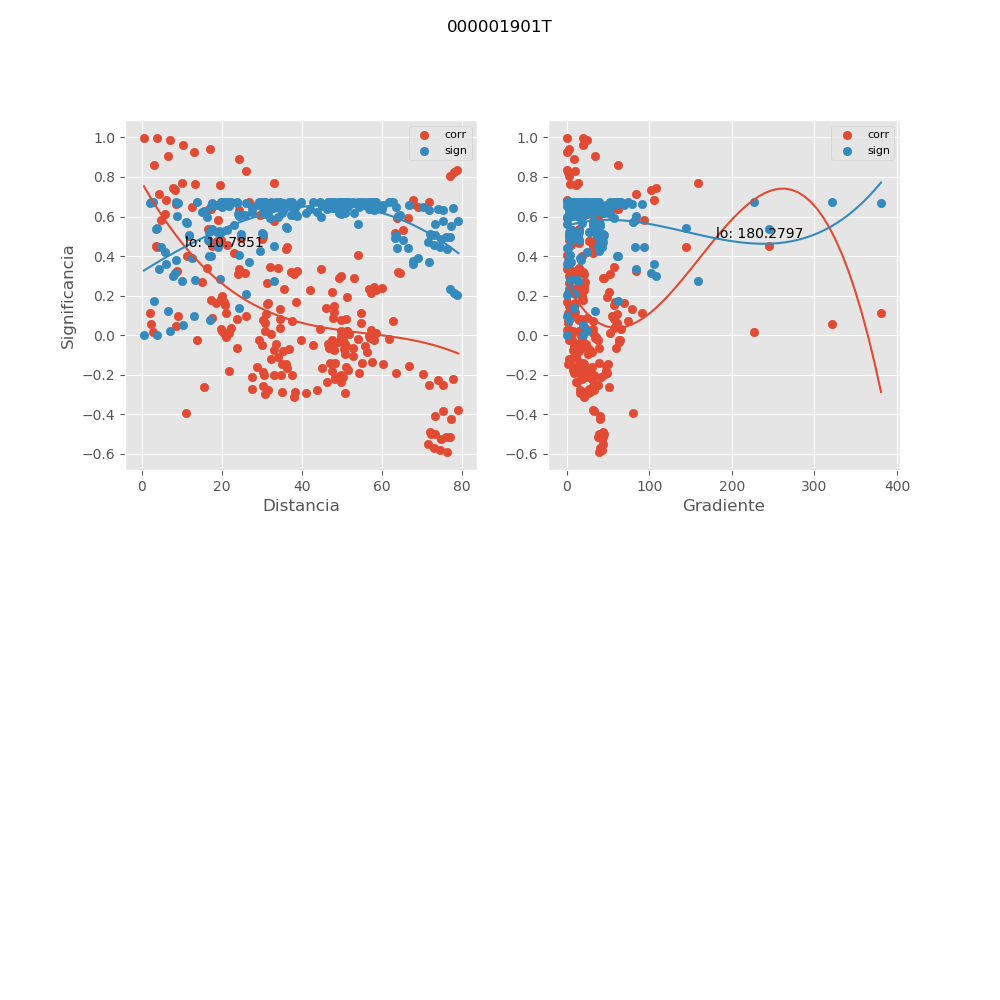

The table this chart was drawn from, first rows:
, mx_co, mx_di, mx_gr, mx_si
0, 0.6149, 5.647, 25.16, 0.4194
1, 0.04753, 8.503, 59.42, 0.673
2, 0.3246, 8.855, 83.76, 0.6034
3, 0.08137, 23.72, 17.5, 0.67
4, -0.05063, 42.85, 15.02, 0.6728
5, -0.2787, 43.8, 15.53, 0.6221
6, -0.2385, 46.29, 11.01, 0.6361
7, -0.2985, 30.82, 19.44, 0.6144
8, -0.0754, 32.91, 7.25, 0.6706
9, -0.1465, 36.01, 1.21, 0.66
10, -0.1899, 54.18, 8.346, 0.6502
11, -0.04265, 50.64, 11.82, 0.6733
12, -0.05693, 50.99, 11.74, 0.6723
13, -0.2916, 50.83, 26.13, 0.6171
14, 0.7123, 4.171, 83.78, 0.3323
15, 0.6493, 12.53, 16.4, 0.3901
16, -0.05075, 29.95, 21.34, 0.6727
17, 0.476, 19.77, 14.76, 0.5216
18, -0.1395, 54.99, 4.529, 0.6614
19, -0.3812, 75.37, 33.02, 0.5765
20, -0.378, 79.1, 32.39, 0.5781
21, 0.0177, 2.858, 226.5, 0.6743
22, -0.0252, 13.68, 64.59, 0.6741
23, -0.1594, 28.72, 19.4, 0.6573
24, -0.1808, 47.47, 16.55, 0.6524
25, -0.287, 38.31, 21.47, 0.6189
26, -0.2926, 41.07, 15.87, 0.6167
27, -0.2707, 27.5, 26.95, 0.625
28, -0.02525, 29.17, 3.309, 0.6741
29, -0.1189, 32.2, 3.058, 0.6649
30, -0.2364, 49.87, 11.91, 0.6368
31, -0.06542, 47.78, 9.551, 0.6716
32, -0.07298, 48.09, 9.489, 0.6709
33, -0.2121, 48.16, 24.63, 0.6441
34, 0.09906, 9.036, 54.39, 0.6679
35, 0.18, 17.36, 20.01, 0.6526
36, -0.1991, 34.72, 22.5, 0.6477
37, 0.4779, 16.63, 9.002, 0.5204
38, -0.1763, 51.48, 7.598, 0.6535
39, -0.2261, 74.02, 31.7, 0.64
40, -0.221, 77.77, 31.12, 0.6416
41, 0.3421, 16.29, 14.52, 0.5955
42, 0.2635, 31.29, 2.882, 0.6277
43, 0.3013, 49.83, 2.78, 0.6132
44, 0.2343, 35.52, 4.927, 0.6374
45, 0.1678, 38.42, 0.1127, 0.6555
46, 0.09481, 26.03, 3.603, 0.6684
47, -0.213, 27.44, 27.11, 0.6439
48, -0.2007, 30.4, 18.05, 0.6473
49, 0.08836, 47.72, 1.112, 0.6692
50, -0.04337, 46.43, 23.77, 0.6732
51, -0.06226, 46.72, 23.62, 0.6719
52, -0.1387, 46.91, 39.08, 0.6615
53, 0.5025, 11.74, 13.27, 0.5042
54, 0.02206, 19.93, 15.05, 0.6742
55, 0.3175, 37.18, 3.602, 0.6065
56, -0.2611, 15.49, 51.46, 0.6285
57, 0.02103, 49.75, 5.149, 0.6742
58, -0.4088, 73.38, 40.8, 0.5617
59, -0.423, 77.14, 39.76, 0.5538
... 171 more rows
